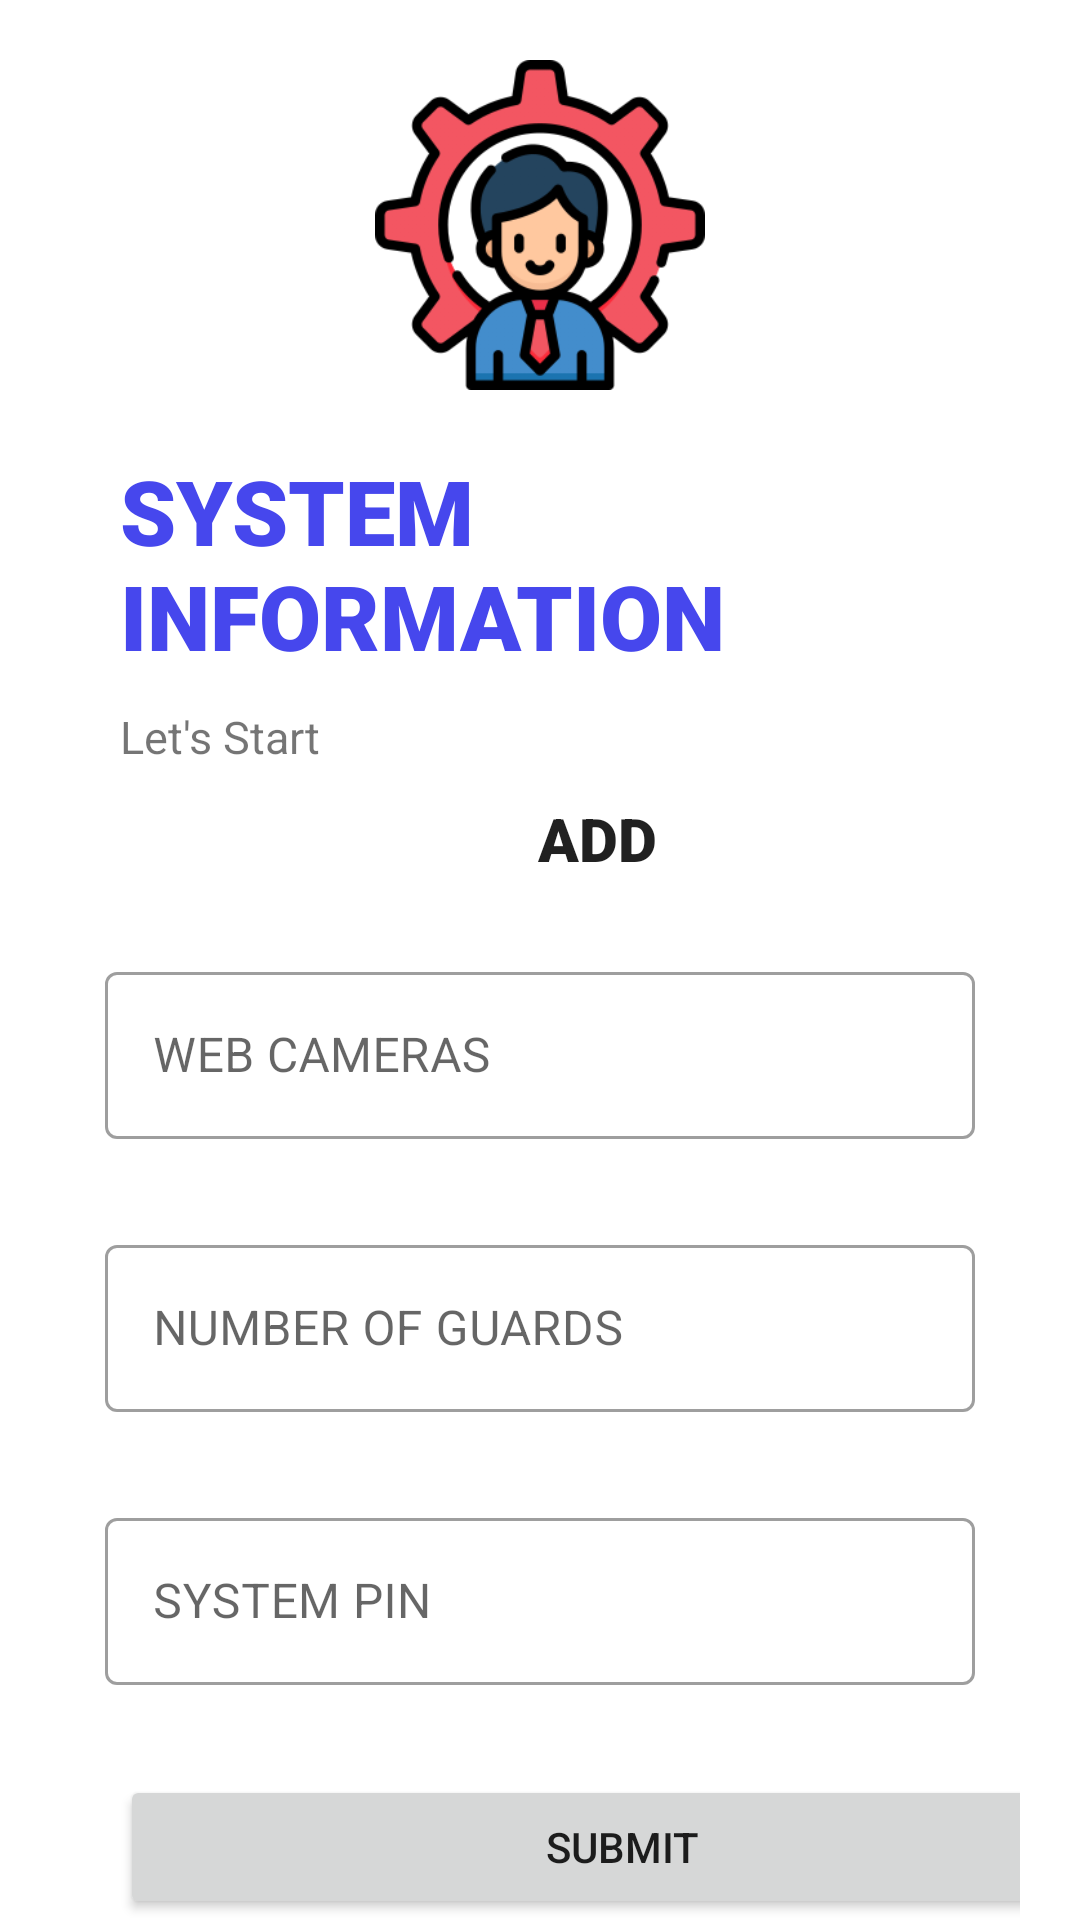

Here is an Android app screen rendered from its layout file. Give the layout XML and the strings, colors and styles it references.
<!-- AndroidManifest.xml: application theme Theme.ParkHere -->
<!-- res/layout/activity_admin_signup2.xml -->
<?xml version="1.0" encoding="utf-8"?>
<androidx.constraintlayout.widget.ConstraintLayout
    xmlns:android="http://schemas.android.com/apk/res/android"
    xmlns:app="http://schemas.android.com/apk/res-auto"
    xmlns:tools="http://schemas.android.com/tools"
    android:layout_width="match_parent"
    android:layout_height="match_parent"
    android:paddingLeft="20dp"
    android:paddingRight="20dp"
    tools:context=".admin_signup2">

    <ImageView
        android:id="@+id/admin_logo"
        android:layout_width="150dp"
        android:layout_height="150dp"
        android:padding="20dp"
        android:src="@drawable/manager"
        app:layout_constraintEnd_toEndOf="parent"
        app:layout_constraintStart_toStartOf="parent"
        tools:ignore="MissingConstraints"
        tools:layout_editor_absoluteY="0dp" />

    <TextView
        android:id="@+id/logo_name"
        android:layout_width="wrap_content"
        android:layout_height="wrap_content"
        android:layout_marginStart="20dp"
        android:fontFamily="sans-serif-black"
        android:text="SYSTEM INFORMATION"
        android:textColor="@color/blue"
        android:textSize="30sp"
        app:layout_constraintStart_toStartOf="parent"
        app:layout_constraintTop_toBottomOf="@+id/admin_logo"
        tools:ignore="MissingConstraints" />

    <TextView
        android:id="@+id/textView"
        android:layout_width="wrap_content"
        android:layout_height="wrap_content"
        android:layout_marginStart="20dp"
        android:layout_marginTop="10dp"
        android:text="Let's Start"
        android:textSize="15dp"
        app:layout_constraintStart_toStartOf="parent"
        app:layout_constraintTop_toBottomOf="@+id/logo_name"
        tools:ignore="MissingConstraints" />

    <LinearLayout
        android:layout_width="match_parent"
        android:layout_height="wrap_content"
        android:orientation="vertical"
        app:layout_constraintTop_toBottomOf="@+id/textView"
        tools:layout_editor_absoluteX="-2dp">

        <LinearLayout
            android:id="@+id/linearLayout"
            android:layout_width="match_parent"
            android:layout_height="wrap_content"
            android:orientation="vertical"
            app:layout_constraintEnd_toEndOf="parent"
            app:layout_constraintStart_toStartOf="parent"
            app:layout_constraintTop_toBottomOf="@+id/textView"
            tools:ignore="MissingConstraints">

        </LinearLayout>

        <Button
            android:id="@+id/add_button"
            android:layout_marginLeft="135dp"
            android:layout_width="wrap_content"
            android:layout_height="wrap_content"
            android:background="@drawable/round"
            android:drawableRight="@drawable/ic_baseline_add_24"
            android:fontFamily="sans-serif-black"
            android:paddingLeft="10dp"
            android:paddingRight="10dp"
            android:text="Add"
            android:textSize="20dp"
            app:layout_constraintEnd_toEndOf="parent"
            app:layout_constraintTop_toBottomOf="@+id/linearLayout"
            tools:ignore="MissingConstraints" />

        <com.google.android.material.textfield.TextInputLayout
            android:id="@+id/web_cam"
            style="@style/Widget.MaterialComponents.TextInputLayout.OutlinedBox"
            android:layout_width="match_parent"
            android:layout_height="wrap_content"
            android:hint="WEB CAMERAS"
            android:padding="15dp"
            app:layout_constraintEnd_toEndOf="parent"
            app:layout_constraintStart_toStartOf="parent"
            tools:ignore="MissingConstraints,UnknownId">

            <com.google.android.material.textfield.TextInputEditText
                android:layout_width="match_parent"
                android:layout_height="wrap_content"
                tools:ignore="MissingConstraints"
                tools:layout_editor_absoluteX="0dp"
                tools:layout_editor_absoluteY="275dp" />

        </com.google.android.material.textfield.TextInputLayout>

        <com.google.android.material.textfield.TextInputLayout
            android:id="@+id/no_guard"
            style="@style/Widget.MaterialComponents.TextInputLayout.OutlinedBox"
            android:layout_width="match_parent"
            android:layout_height="wrap_content"
            android:hint="NUMBER OF GUARDS"
            android:padding="15dp"
            app:layout_constraintEnd_toEndOf="parent"
            app:layout_constraintStart_toStartOf="parent"
            tools:ignore="MissingConstraints,UnknownId">

            <com.google.android.material.textfield.TextInputEditText
                android:layout_width="match_parent"
                android:layout_height="wrap_content"
                tools:ignore="MissingConstraints"
                tools:layout_editor_absoluteX="0dp"
                tools:layout_editor_absoluteY="275dp" />

        </com.google.android.material.textfield.TextInputLayout>

        <com.google.android.material.textfield.TextInputLayout
            android:id="@+id/system_pin"
            style="@style/Widget.MaterialComponents.TextInputLayout.OutlinedBox"
            android:layout_width="match_parent"
            android:layout_height="wrap_content"
            android:hint="SYSTEM PIN"
            android:padding="15dp"
            app:layout_constraintEnd_toEndOf="parent"
            app:layout_constraintStart_toStartOf="parent"
            tools:ignore="MissingConstraints,UnknownId">

            <com.google.android.material.textfield.TextInputEditText
                android:layout_width="match_parent"
                android:layout_height="wrap_content"
                tools:ignore="MissingConstraints"
                tools:layout_editor_absoluteX="0dp"
                tools:layout_editor_absoluteY="275dp" />

        </com.google.android.material.textfield.TextInputLayout>
        <Button
            android:id="@+id/button3"
            android:layout_width="335dp"
            android:layout_marginLeft="20dp"
            android:layout_height="wrap_content"
            android:padding="8dp"
            android:layout_marginTop="15dp"
            android:text="SUBMIT"
            app:layout_constraintEnd_toEndOf="parent"
            app:layout_constraintStart_toStartOf="parent"
             />
    </LinearLayout>
</androidx.constraintlayout.widget.ConstraintLayout>
<!-- resources referenced by this layout -->
<resources>
  <color name="blue">#4647ed</color>
  <!-- drawable manager: png bitmap (drawable-v24, 32960 bytes) -->
  <style name="Theme.ParkHere" parent="Theme.MaterialComponents.DayNight.NoActionBar">
          
          <item name="colorPrimary">@color/blue</item>
          <item name="colorPrimaryVariant">@color/black</item>
          <item name="colorOnPrimary">@color/white</item>
          
          <item name="colorSecondary">@color/teal_200</item>
          <item name="colorSecondaryVariant">@color/teal_700</item>
          <item name="colorOnSecondary">@color/black</item>
          
          <item name="android:statusBarColor" tools:targetApi="l">?attr/colorPrimaryVariant</item>
          
      </style>
  <color name="black">#FF000000</color>
  <color name="white">#FFFFFFFF</color>
  <color name="teal_200">#FF03DAC5</color>
  <color name="teal_700">#FF018786</color>
</resources>
